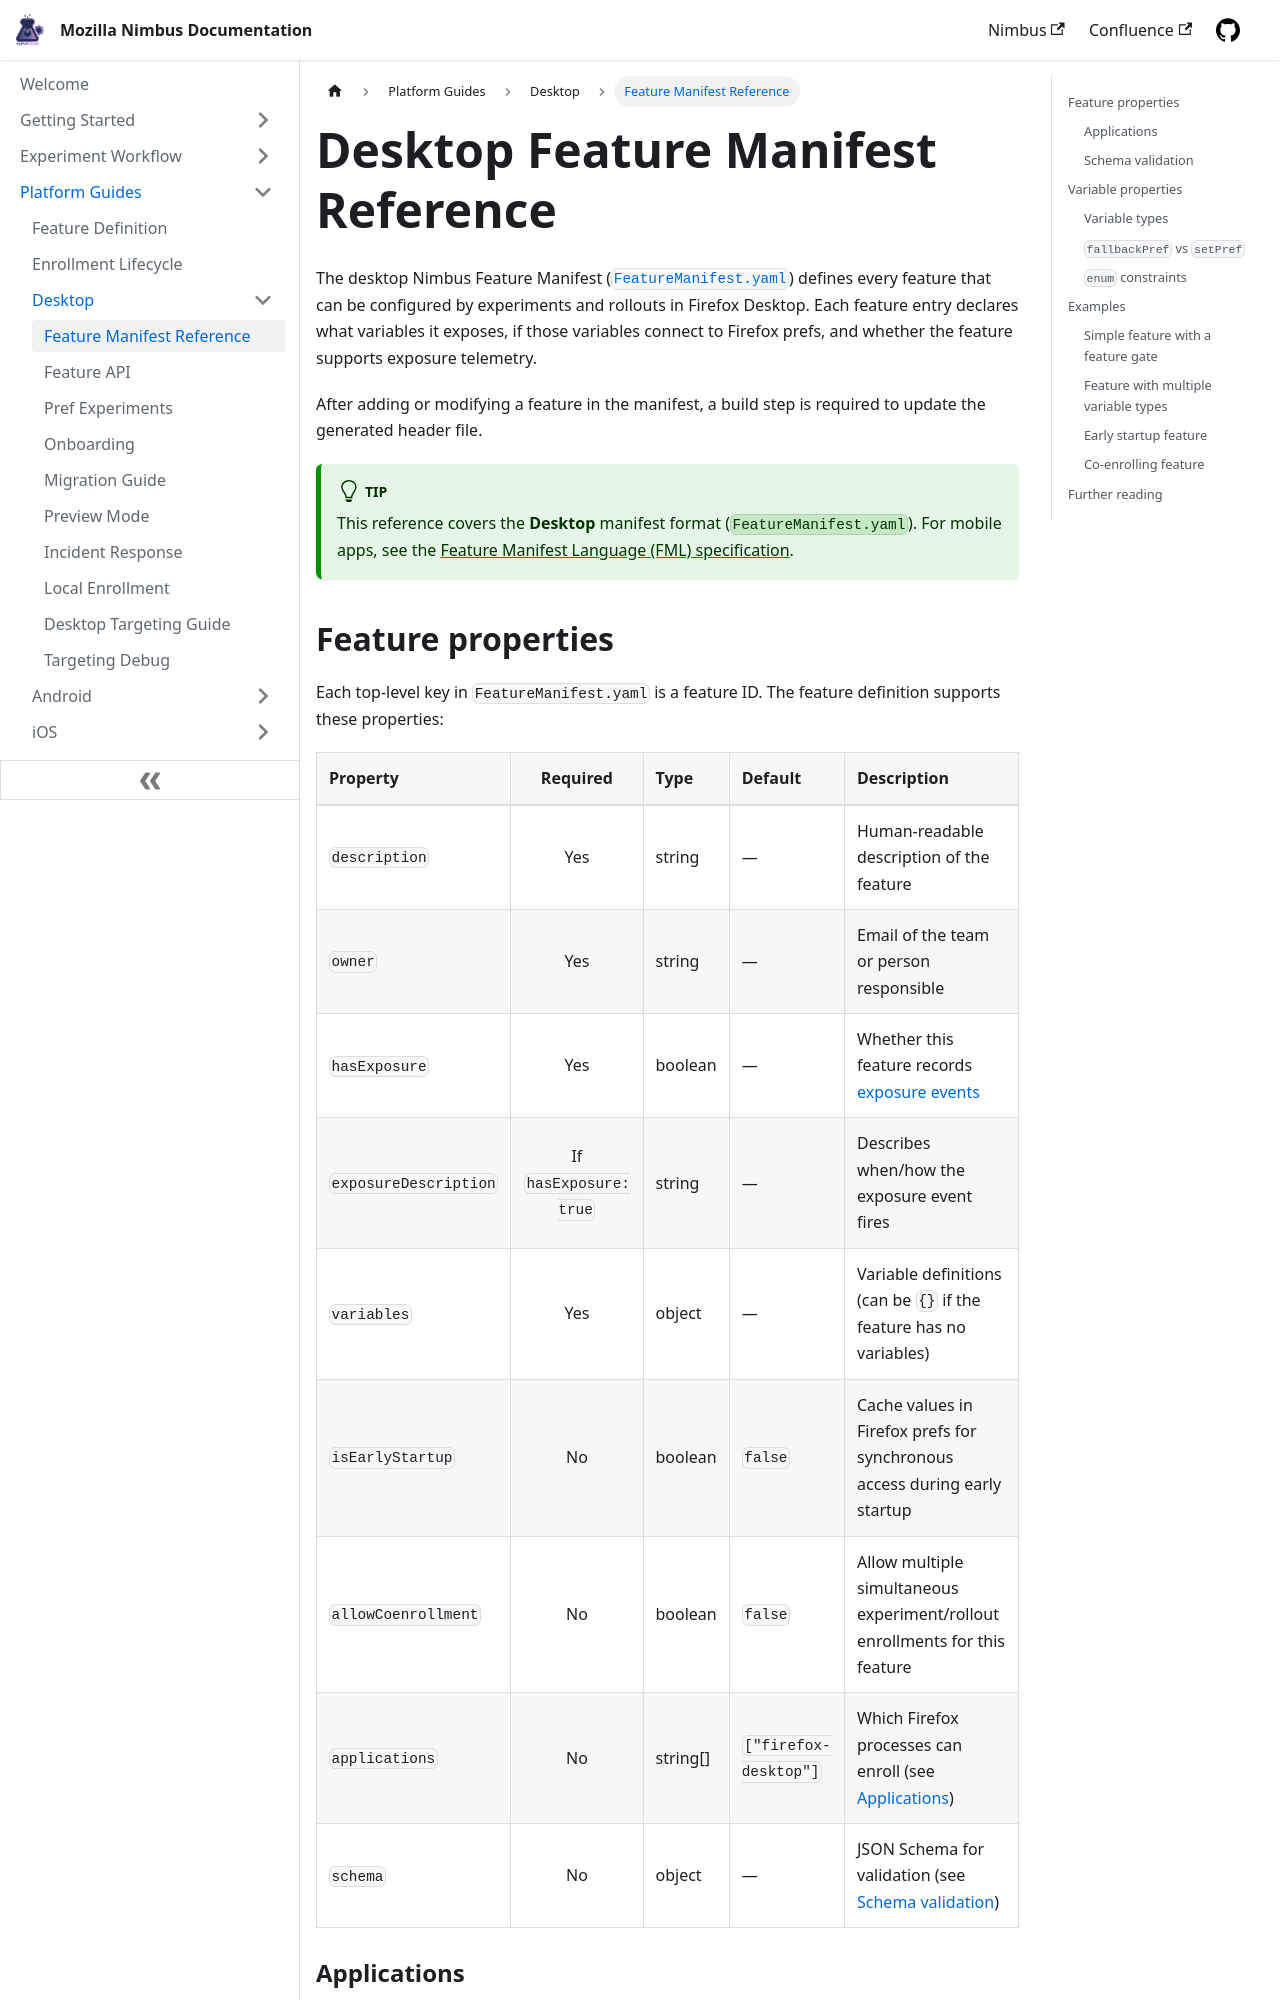

repository: mozilla/experimenter-docs · page: platform-guides/desktop/feature-manifest/index.html · generator: docusaurus

---
id: desktop-feature-manifest
title: Feature Manifest Reference
slug: /platform-guides/desktop/feature-manifest
---

# Desktop Feature Manifest Reference

The desktop Nimbus Feature Manifest ([`FeatureManifest.yaml`](https://searchfox.org/mozilla-central/source/toolkit/components/nimbus/FeatureManifest.yaml)) defines every feature that can be configured by experiments and rollouts in Firefox Desktop. Each feature entry declares what variables it exposes, if those variables connect to Firefox prefs, and whether the feature supports exposure telemetry.

After adding or modifying a feature in the manifest, a build step is required to update the generated header file.

:::tip
This reference covers the **Desktop** manifest format (`FeatureManifest.yaml`). For mobile apps, see the [Feature Manifest Language (FML) specification](/technical-reference/fml/fml-spec).
:::

## Feature properties

Each top-level key in `FeatureManifest.yaml` is a feature ID. The feature definition supports these properties:

| Property | Required | Type | Default | Description |
| :--- | :---: | :--- | :--- | :--- |
| `description` | Yes | string | — | Human-readable description of the feature |
| `owner` | Yes | string | — | Email of the team or person responsible |
| `hasExposure` | Yes | boolean | — | Whether this feature records [exposure events](/data-analysis/jetstream/overview#enrollment-vs-exposure) |
| `exposureDescription` | If `hasExposure: true` | string | — | Describes when/how the exposure event fires |
| `variables` | Yes | object | — | Variable definitions (can be `{}` if the feature has no variables) |
| `isEarlyStartup` | No | boolean | `false` | Cache values in Firefox prefs for synchronous access during early startup |
| `allowCoenrollment` | No | boolean | `false` | Allow multiple simultaneous experiment/rollout enrollments for this feature |
| `applications` | No | string[] | `["firefox-desktop"]` | Which Firefox processes can enroll (see [Applications](#applications)) |
| `schema` | No | object | — | JSON Schema for validation (see [Schema validation](#schema-validation)) |
